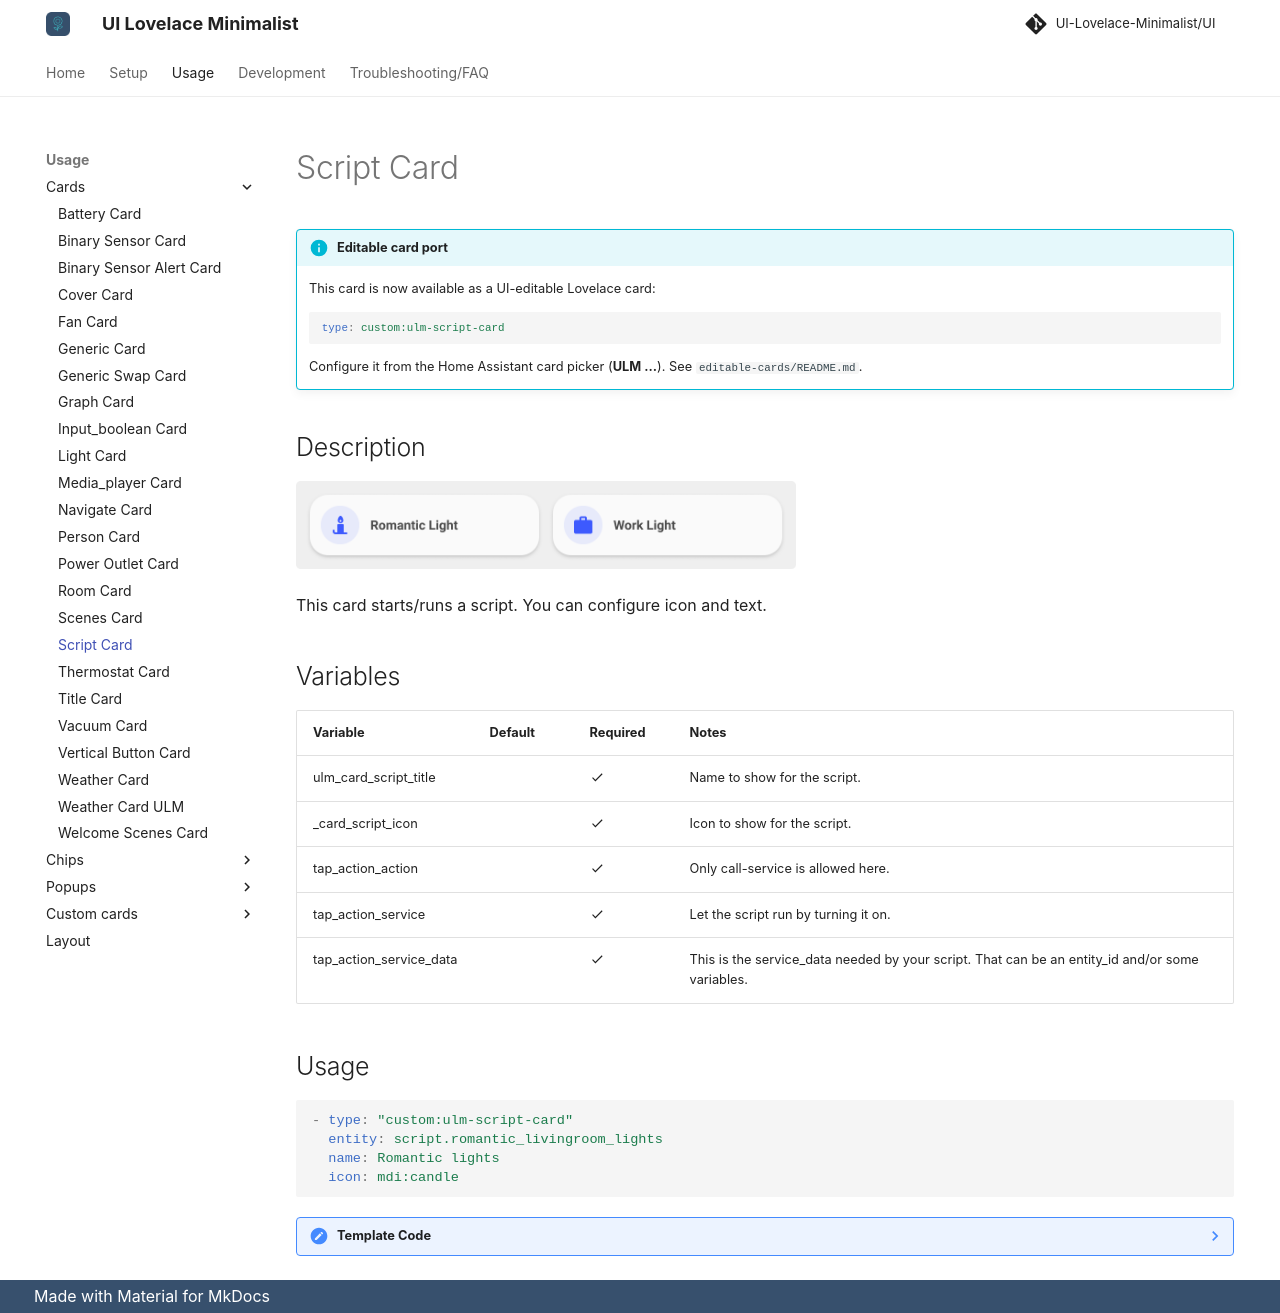

repository: alessandrosabbadini/UI-Lovelace-Minimalist-Cards · page: usage/cards/card_script/index.html · generator: mkdocs

---
title: Script Card
hide:
  - toc
---
<!-- markdownlint-disable MD046 -->

!!! info "Editable card port"
    This card is now available as a UI-editable Lovelace card:

    ```yaml
    type: custom:ulm-script-card
    ```

    Configure it from the Home Assistant card picker (**ULM ...**). See `editable-cards/README.md`.


## Description

![example-image](../../assets/img/ulm_cards/card_script.png){ width="500" }

This card starts/runs a script. You can configure icon and text.

## Variables

| Variable                | Default | Required         | Notes                                                                                           |
|-------------------------|---------|------------------|-------------------------------------------------------------------------------------------------|
| ulm_card_script_title   |         | :material-check: | Name to show for the script.                                                                    |
| _card_script_icon       |         | :material-check: | Icon to show for the script.                                                                    |
| tap_action_action       |         | :material-check: | Only call-service is allowed here.                                                              |
| tap_action_service      |         | :material-check: | Let the script run by turning it on.                                                            |
| tap_action_service_data |         | :material-check: | This is the service_data needed by your script. That can be an entity_id and/or some variables. |

## Usage

```yaml
- type: "custom:ulm-script-card"
  entity: script.romantic_livingroom_lights
  name: Romantic lights
  icon: mdi:candle
```

??? note "Template Code"

    ```yaml title="card_script.yaml"
    --8<-- "custom_components/ui_lovelace_minimalist/lovelace/ulm_templates/card_templates/cards/card_script.yaml"
    ```
